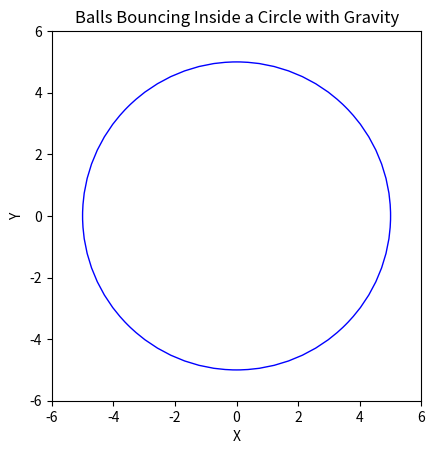

Write the Python code that produced this figure.
import numpy as np
import matplotlib.pyplot as plt
import matplotlib.animation as animation

# Parameters
radius = 5.0
num_steps = 1000
dt = 0.04
g = 9.81  # Acceleration due to gravity

class Ball:
    def __init__(self, position, velocity, radius):
        self.position = np.array(position)
        self.velocity = np.array(velocity)
        self.radius = radius
        self.positions = [self.position.copy()]
        
    def check_collision(self):
        if np.linalg.norm(self.position) >= self.radius:
            normal = self.position / np.linalg.norm(self.position)
            self.velocity = self.velocity - 2 * np.dot(self.velocity, normal) * normal

    def update(self):
        # Update position
        self.position += self.velocity * dt
        # Update velocity with gravitational acceleration
        self.velocity[1] -= g * dt
        # Check for collisions and update velocity accordingly
        self.check_collision()
        # Store the new position
        self.positions.append(self.position.copy())

# Initialize balls
ball1 = Ball(position=[1.0, 1.0], velocity=[0.1, 0.2], radius=radius)
ball2 = Ball(position=[-2.0, 1.5], velocity=[-0.2, 0.1], radius=radius)
balls = [ball1, ball2]

# Simulation loop
for _ in range(num_steps):
    for ball in balls:
        ball.update()

# Set up the figure and axis
fig, ax = plt.subplots()
circle = plt.Circle((0, 0), radius, color='b', fill=False)
ax.add_artist(circle)
ax.set_aspect('equal', 'box')
ax.set_xlim(-radius-1, radius+1)
ax.set_ylim(-radius-1, radius+1)
ax.set_xlabel('X')
ax.set_ylabel('Y')
ax.set_title('Balls Bouncing Inside a Circle with Gravity')

# Ball plot objects for different colors
colors = ['ro', 'bo']
balls_plot = [ax.plot([], [], color)[0] for color in colors]

# Initialization function
def init():
    for ball_plot in balls_plot:
        ball_plot.set_data([], [])
    return balls_plot

# Animation function
def animate(i):
    for ball_plot, ball in zip(balls_plot, balls):
        ball_plot.set_data([ball.positions[i][0]], [ball.positions[i][1]])
    return balls_plot

# Create the animation
ani = animation.FuncAnimation(fig, animate, init_func=init, frames=num_steps, interval=20, blit=True)

plt.show()
